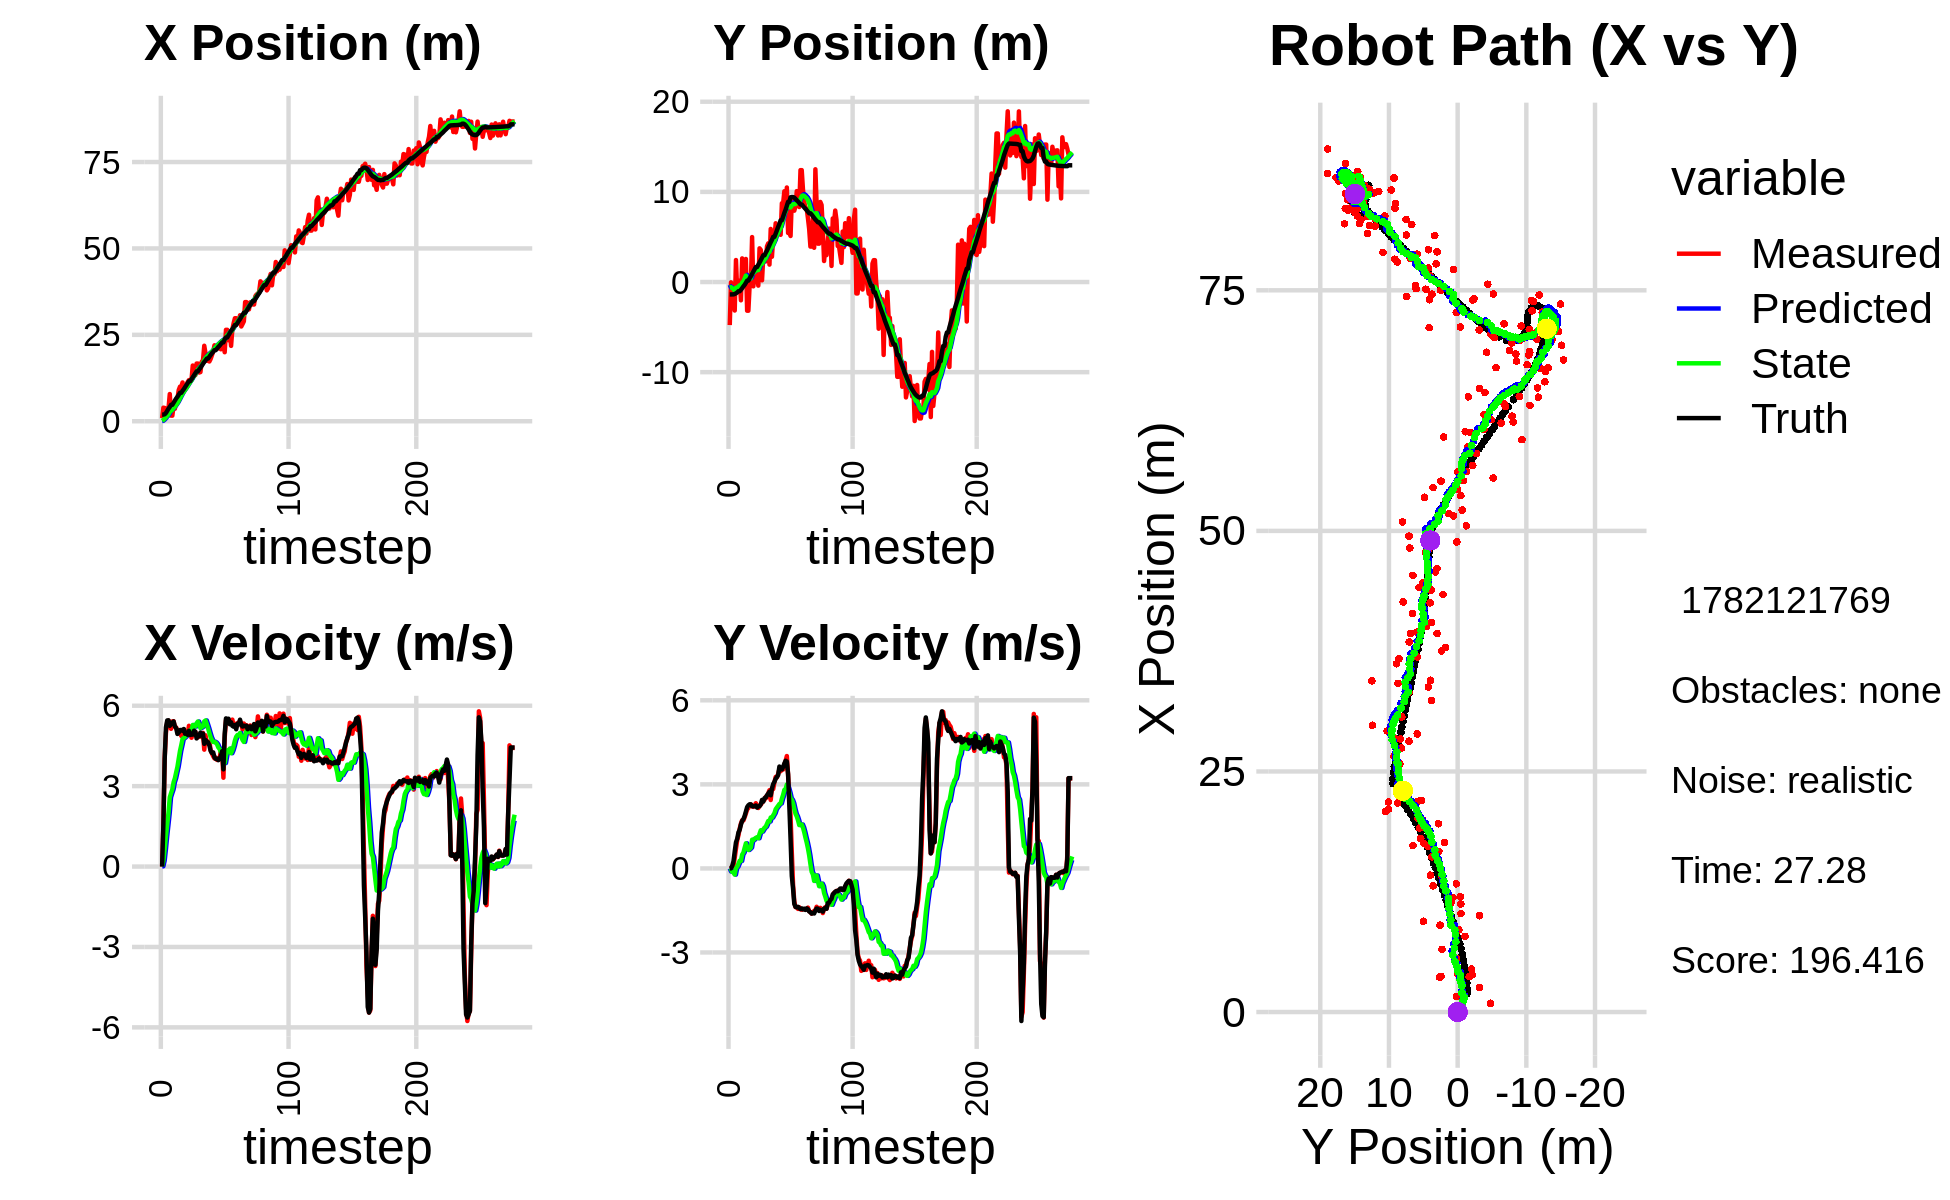

The data file committed next to this chart (first rows):
9.084416632968824734e-01, -4.774029493416266590e+00, 0.000000000000000000e+00, 0.000000000000000000e+00, 0.000000000000000000e+00, 0.000000000000000000e+00, 0.000000000000000000e+00, 0.000000000000000000e+00, 6.515381620138342711e-02, -3.065013892247012151e-01, 0.000000000000000000e+00, 0.000000000000000000e+00, 1.926946878674447028e+00, -1.375980614600306184e+00, 0.000000000000000000e+00, 0.000000000000000000e+00, 0.000000000000000000e+00, -1.530596055090427399e-04
9.084416632968824734e-01, -4.774029493416266590e+00, 0.000000000000000000e+00, -0.000000000000000000e+00, 6.515381620138342711e-02, -3.065013892247012151e-01, 0.000000000000000000e+00, 0.000000000000000000e+00, 1.193813145841645385e-01, -6.065200433042510220e-01, 1.063156027339102680e-02, -1.094056113246122952e-01, 1.926946878674447028e+00, -1.375980614600306184e+00, 0.000000000000000000e+00, 0.000000000000000000e+00, 0.000000000000000000e+00, 2.027237787842750549e-04
3.926410675384226945e+00, -3.328442510147908151e-02, 1.532999261640964450e+00, 1.496802102496026842e-03, 1.204444706115036373e-01, -6.174606044367122459e-01, 1.063156027339102680e-02, -1.094056113246122952e-01, 3.884761792585852413e-01, -5.707495827030446556e-01, 2.189140751496618797e-01, -7.560003644714796689e-02, 1.926946878674447028e+00, -1.375980614600306184e+00, 1.600000000000000089e+00, 2.000000000000000042e-03, 1.600000023841857910e+00, -9.763877023942768574e-04
3.854555488156039100e+00, -2.084969841755565323e+00, 4.043406621674560775e+00, 6.928271845073519231e-02, 4.103675867735514515e-01, -5.783095863477594190e-01, 2.189140751496618797e-01, -7.560003644714796689e-02, 7.388539596705478996e-01, -6.886313392071806705e-01, 6.485230674738446943e-01, -1.242060011296586552e-01, 2.023401498916032271e+00, -1.375831985451041684e+00, 3.999000000000000110e+00, 9.199999999999999845e-02, 4.000000000000000000e+00, -1.713306270539760590e-02
3.687416196576785765e+00, -1.685728017716564331e+00, 4.985268279125874002e+00, 8.542127243215917598e-02, 8.037062664179324134e-01, -7.010519393201465332e-01, 6.485230674738446943e-01, -1.242060011296586552e-01, 1.145582447934875070e+00, -7.716023496212676136e-01, 1.136377845461807645e+00, -1.506632811903326763e-01, 2.403074503432803155e+00, -1.369220678587212081e+00, 5.193999999999999950e+00, 2.540000000000000036e-01, 5.199999809265136719e+00, -1.713306270539760590e-02
2.565056562925085437e+00, -3.158796006344914531e+00, 5.387721407624437298e+00, 3.784960780028145400e-01, 1.259220232481055746e+00, -7.866686777403009145e-01, 1.136377845461807645e+00, -1.506632811903326763e-01, 1.524248833948473436e+00, -9.627553107250342856e-01, 1.569480064795320873e+00, -2.218745608208146369e-01, 3.012850046781130775e+00, -1.329122119814150516e+00, 5.451999999999999957e+00, 6.059999999999999831e-01, 5.486000061035156250e+00, -7.013637572526931763e-02
3.704675578124189350e+00, 2.439704879396840109e+00, 5.441459821834574662e+00, 7.054671372732940204e-01, 1.681196840428005546e+00, -9.849427668071157882e-01, 1.569480064795320873e+00, -2.218745608208146369e-01, 1.993005676283883254e+00, -6.385515037584651443e-01, 2.010601872429985892e+00, 1.248471567907383228e-02, 3.639925241545394652e+00, -1.250696913596330617e+00, 5.456999999999999851e+00, 9.310000000000000497e-01, 5.535999774932861328e+00, -1.289275288581848145e-01
7.870437145562870995e+00, -1.078527921131845035e+00, 5.223743718706200134e+00, 1.007424134987148667e+00, 2.194065863526881710e+00, -6.373030321905577278e-01, 2.010601872429985892e+00, 1.248471567907383228e-02, 2.726340622410087455e+00, -6.276446439149183654e-01, 2.583655076278002394e+00, 5.780105931036402800e-02, 4.150762796969591939e+00, -1.158273861255055825e+00, 5.250000000000000000e+00, 1.056999999999999940e+00, 5.355000019073486328e+00, -1.905158460140228271e-01
1.622383118075555464e+00, 1.476999964503322160e-01, 5.138478573430917962e+00, 1.183454458838183454e+00, 2.984706130037887650e+00, -6.218645379838819709e-01, 2.583655076278002394e+00, 5.780105931036402800e-02, 3.025926070022848080e+00, -4.964364088775755635e-01, 2.736682518689118382e+00, 1.670878052973013839e-01, 4.759039164312316217e+00, -1.020498589251816357e+00, 5.318999999999999950e+00, 1.284999999999999920e+00, 5.472000122070312500e+00, -2.263649106025695801e-01
1.622383118075555464e+00, 1.476999964503322160e-01, 5.413924190969346739e+00, 1.419801120189725818e+00, 3.299594321891759829e+00, -4.797276283478454362e-01, 2.736682518689118382e+00, 1.670878052973013839e-01, 3.328432951771380655e+00, -3.609691571069365557e-01, 2.879257426912817941e+00, 2.731681360807578507e-01, 4.759039164312316217e+00, -1.020498589251816357e+00, 5.363999999999999879e+00, 1.377999999999999892e+00, 5.539000034332275391e+00, -2.564743459224700928e-01
4.465744853582801710e+00, -2.027306543026710539e+00, 5.422186042450387156e+00, 1.602377084549641229e+00, 3.616358694462662449e+00, -3.336523434988607484e-01, 2.879257426912817941e+00, 2.731681360807578507e-01, 3.811770494878746973e+00, -4.269814337122793124e-01, 3.145549601434925790e+00, 2.663032878606044762e-01, 5.375021219558515639e+00, -8.606926063805154792e-01, 5.413999999999999702e+00, 1.564000000000000057e+00, 5.636000156402587891e+00, -2.873438000679016113e-01
3.610689402127649661e+00, 2.620232596744004105e+00, 5.218800591855369930e+00, 1.720216301731955610e+00, 4.126325455022239908e+00, -4.003511049262188370e-01, 3.145549601434925790e+00, 2.663032878606044762e-01, 4.204250254082186444e+00, -4.923595215785497858e-02, 3.293841918711034822e+00, 4.934702151018054428e-01, 5.991503000665453271e+00, -6.806073046114671232e-01, 5.224000000000000199e+00, 1.695000000000000062e+00, 5.492000102996826172e+00, -3.184040188789367676e-01
5.574863672634630340e+00, 1.582958839025705722e-01, 5.191258425340284255e+00, 1.711137877869927548e+00, 4.533634445953289571e+00, 1.110693523255698589e-04, 3.293841918711034822e+00, 4.934702151018054428e-01, 4.710326455741586926e+00, 7.209765695467496016e-02, 3.513005528032233205e+00, 5.659718784549676585e-01, 6.589681864017997270e+00, -4.850459554720236710e-01, 5.165000000000000036e+00, 1.758999999999999897e+00, 5.455999851226806641e+00, -3.184040188789367676e-01
6.515219927256324262e+00, 2.265279843240740387e+00, 5.051933280481931021e+00, 1.826569589616078737e+00, 5.061627008544810735e+00, 1.286948448001717371e-01, 3.513005528032233205e+00, 5.659718784549676585e-01, 5.248040140903343698e+00, 3.879658048119316582e-01, 3.724422527724534859e+00, 7.337386287449118027e-01, 7.071432352451608949e+00, -3.114184594125691263e-01, 4.947000000000000064e+00, 1.874000000000000110e+00, 5.289999961853027344e+00, -3.469346165657043457e-01
9.025960922865753133e+00, 2.557241393723001632e+00, 4.980760296367312989e+00, 1.958553905754770286e+00, 5.620482393675796828e+00, 4.613396676864228718e-01, 3.724422527724534859e+00, 7.337386287449118027e-01, 5.928205787305599550e+00, 7.148506532807983316e-01, 4.022635937441192411e+00, 8.954699978777900249e-01, 7.642261743504444205e+00, -8.826164967602991018e-02, 5.000000000000000000e+00, 2.028999999999999915e+00, 5.395999908447265625e+00, -3.746512830257415771e-01
1.000720310232700960e+01, -3.180721567311262987e+00, 5.039127591868095557e+00, 2.102092654817715012e+00, 6.330469381049718791e+00, 8.043976530685773563e-01, 4.022635937441192411e+00, 8.954699978777900249e-01, 6.644707578945451054e+00, 4.837421299334496161e-01, 4.316309965499124601e+00, 7.665829022752247424e-01, 8.227739572778610011e+00, 1.550306816991814940e-01, 5.092999999999999972e+00, 2.189000000000000057e+00, 5.544000148773193359e+00, -3.952063620090484619e-01
1.000720310232700960e+01, -3.180721567311262987e+00, 4.871465274688697278e+00, 2.155401721547105964e+00, 7.076338575495363159e+00, 5.604004201609721347e-01, 4.316309965499124601e+00, 7.665829022752247424e-01, 7.313151322902947449e+00, 2.702504637733044168e-01, 4.529346480955229737e+00, 6.581533256895499839e-01, 8.227739572778610011e+00, 1.550306816991814940e-01, 5.096000000000000085e+00, 2.254000000000000004e+00, 5.572000026702880859e+00, -4.165613949298858643e-01
1.122791457201758014e+01, -4.622160649773571772e-01, 4.957431727392559218e+00, 2.239971270083664034e+00, 7.766085970998470422e+00, 3.360657963422594152e-01, 4.529346480955229737e+00, 6.581533256895499839e-01, 8.033584857860924799e+00, 3.314902806331374574e-01, 4.762314311450403181e+00, 6.966470725126751029e-01, 8.813074350368626853e+00, 4.126858260722367500e-01, 5.064000000000000057e+00, 2.289000000000000146e+00, 5.557000160217285156e+00, -4.243839085102081299e-01
8.547154904091652128e+00, -1.626828170481365854e-01, 5.115455239530023235e+00, 2.281077993437830020e+00, 8.509816289005964762e+00, 4.011549878844049566e-01, 4.762314311450403181e+00, 6.966470725126751029e-01, 8.532146551172717253e+00, 4.183112415432281850e-01, 4.793287154560151642e+00, 7.454467444019602373e-01, 9.297962427092304694e+00, 6.319727446760370348e-01, 5.131000000000000227e+00, 2.286999999999999922e+00, 5.618000030517578125e+00, -4.194548726081848145e-01
9.435597568760048404e+00, 4.985201551367094197e+00, 5.035084027708068177e+00, 2.245238953898148093e+00, 9.011475266628732328e+00, 4.928559159834242087e-01, 4.793287154560151642e+00, 7.454467444019602373e-01, 9.054889129055307961e+00, 9.827120841225460701e-01, 4.837248391475927001e+00, 1.024073131262466685e+00, 9.884363413383418617e+00, 8.935048119149024970e-01, 4.953999999999999737e+00, 2.214999999999999858e+00, 5.427000045776367188e+00, -4.194548726081848145e-01
1.023193945020264195e+01, -4.780973648154381861e-01, 4.926233479529984471e+00, 2.197148215596585796e+00, 9.538613968202900750e+00, 1.085119397248792694e+00, 4.837248391475927001e+00, 1.024073131262466685e+00, 9.592544937095324187e+00, 9.891968249517127942e-01, 4.884169778790714567e+00, 1.006406131503702062e+00, 1.045370507306989971e+01, 1.147932960179329553e+00, 4.969999999999999751e+00, 2.217999999999999972e+00, 5.441999912261962891e+00, -4.195306897163391113e-01
1.136398956214274314e+01, 9.639898974699989687e-01, 4.907014708811288983e+00, 2.239741776109696492e+00, 1.008096191497439520e+01, 1.089837438102083000e+00, 4.884169778790714567e+00, 1.006406131503702062e+00, 1.017292095426671139e+01, 1.131856497379932991e+00, 4.959488608199718485e+00, 1.057566039897088084e+00, 1.101893448893766880e+01, 1.404789402421087852e+00, 4.915000000000000036e+00, 2.220000000000000195e+00, 5.393000125885009766e+00, -4.281938076019287109e-01
1.190255841655078051e+01, 6.950183653398158690e-01, 5.250331991280532407e+00, 2.327243719910123243e+00, 1.066886981508668342e+01, 1.237613101369641866e+00, 4.959488608199718485e+00, 1.057566039897088084e+00, 1.077232727899534304e+01, 1.241723476054661379e+00, 5.053684291093093250e+00, 1.090944087011651797e+00, 1.159447693820239778e+01, 1.662392809077607003e+00, 5.062999999999999723e+00, 2.246999999999999886e+00, 5.539000034332275391e+00, -4.172318875789642334e-01
1.190255841655078051e+01, 6.950183653398158690e-01, 5.073451351250684915e+00, 2.240135582683605797e+00, 1.127769570810465183e+01, 1.350817884755826537e+00, 5.053684291093093250e+00, 1.090944087011651797e+00, 1.132300854723226990e+01, 1.338861289369961627e+00, 5.091067824462705893e+00, 1.113411086938420391e+00, 1.159447693820239778e+01, 1.662392809077607003e+00, 4.910000000000000142e+00, 2.170999999999999819e+00, 5.368000030517578125e+00, -4.157969951629638672e-01
1.198344084638239693e+01, -3.995349867476936101e-01, 4.805879299266288207e+00, 2.157625891392724427e+00, 1.183211532967854041e+01, 1.450202398063803688e+00, 5.091067824462705893e+00, 1.113411086938420391e+00, 1.182694211349552127e+01, 1.321088819181916563e+00, 5.076691699860215401e+00, 1.076347048639801685e+00, 1.215798211093287406e+01, 1.911093188903236095e+00, 4.924000000000000377e+00, 2.214999999999999858e+00, 5.400000095367431641e+00, -4.219849705696105957e-01
1.612393307683483101e+01, 3.736678435807142762e+00, 4.945494048251421582e+00, 2.229958674097587412e+00, 1.233461128348154290e+01, 1.428723524045896642e+00, 5.076691699860215401e+00, 1.076347048639801685e+00, 1.259558739867719268e+01, 1.695900758526107666e+00, 5.283109586523743850e+00, 1.234090113532499977e+00, 1.272276711485688949e+01, 2.164409830318786643e+00, 4.921999999999999709e+00, 2.220000000000000195e+00, 5.400000095367431641e+00, -4.236080646514892578e-01
1.311981512662063665e+01, 3.564076497441136304e+00, 5.043036393319551891e+00, 2.273941215852623099e+00, 1.312389835732956733e+01, 1.819309769879357663e+00, 5.283109586523743850e+00, 1.234090113532499977e+00, 1.311024494100340654e+01, 2.028405814231188486e+00, 5.263502129583445210e+00, 1.360725911921209619e+00, 1.329336762494936153e+01, 2.422081901835807294e+00, 5.065999999999999837e+00, 2.287999999999999812e+00, 5.559000015258789062e+00, -4.236080646514892578e-01
1.332582718149000200e+01, 1.903290293145471213e-01, 5.028884519724971192e+00, 2.343207827133345411e+00, 1.363659515396175159e+01, 2.164478405423309493e+00, 5.263502129583445210e+00, 1.360725911921209619e+00, 1.360152660577621830e+01, 2.020820428001701696e+00, 5.226779630431699353e+00, 1.315179290800017942e+00, 1.387530922939347100e+01, 2.692361071042081111e+00, 5.032000000000000028e+00, 2.444999999999999840e+00, 5.593999862670898438e+00, -4.360383450984954834e-01
1.669551277206726425e+01, 2.750571473283758728e+00, 4.889417479334970729e+00, 2.400709479232096655e+00, 1.412420456881938868e+01, 2.152338357081703624e+00, 5.226779630431699353e+00, 1.315179290800017942e+00, 1.428757485546948658e+01, 2.255258221543314345e+00, 5.346821754254673209e+00, 1.391358172476649502e+00, 1.443418145244525874e+01, 2.967381670310216712e+00, 4.780000000000000249e+00, 2.383999999999999897e+00, 5.342000007629394531e+00, -4.564226269721984863e-01
1.669551277206726425e+01, 2.750571473283758728e+00, 4.821197806572921074e+00, 2.445585654745855653e+00, 1.482225703089495461e+01, 2.394394038790979451e+00, 5.346821754254673209e+00, 1.391358172476649502e+00, 1.492572236440656042e+01, 2.473123244403632626e+00, 5.411714758310520956e+00, 1.455032867168893906e+00, 1.443418145244525874e+01, 2.967381670310216712e+00, 4.899000000000000021e+00, 2.508000000000000007e+00, 5.502999782562255859e+00, -4.694362282752990723e-01
1.409619098918839875e+01, 2.288164033621888027e+00, 4.924762999303355926e+00, 2.556972434326206578e+00, 1.546689384023761171e+01, 2.618626531120522127e+00, 5.411714758310520956e+00, 1.455032867168893906e+00, 1.534269138274759747e+01, 2.634721581654861033e+00, 5.293970560485523613e+00, 1.489585632855776831e+00, 1.499761605279083021e+01, 3.254024698183209718e+00, 4.857999999999999652e+00, 2.525999999999999801e+00, 5.474999904632568359e+00, -4.788950383663177490e-01
1.422169053589981758e+01, 3.967929585544641036e+00, 4.848384050808713930e+00, 2.532601389986268714e+00, 1.587208843879614939e+01, 2.783680144940438694e+00, 5.293970560485523613e+00, 1.489585632855776831e+00, 1.573036622161240494e+01, 2.939775680743264452e+00, 5.163550743915767072e+00, 1.590261598958905731e+00, 1.546270966577677974e+01, 3.495334340931384176e+00, 4.998999999999999666e+00, 2.612999999999999989e+00, 5.639999866485595703e+00, -4.813750982284545898e-01
1.720567441031374756e+01, 4.289205147528133644e+00, 4.939014414202738124e+00, 2.679421046556950348e+00, 1.624672129600398307e+01, 3.098801840639155092e+00, 5.163550743915767072e+00, 1.590261598958905731e+00, 1.630218248845551443e+01, 3.257410756545836339e+00, 5.200365257511160522e+00, 1.693235404802452271e+00, 1.603620743777140234e+01, 3.796393587517271850e+00, 4.921000000000000263e+00, 2.668000000000000149e+00, 5.597000122070312500e+00, -4.970677196979522705e-01
1.763086283262311227e+01, 1.934917642599167431e+00, 4.985874918901479269e+00, 2.791209391130748063e+00, 1.682221901420663102e+01, 3.426734297026081677e+00, 5.200365257511160522e+00, 1.693235404802452271e+00, 1.686759144611320238e+01, 3.333289067204789458e+00, 5.229382918370165889e+00, 1.674806915497064175e+00, 1.660508370472658157e+01, 4.105652048378458652e+00, 4.961999999999999744e+00, 2.733999999999999986e+00, 5.664999961853027344e+00, -5.103538632392883301e-01
2.184210991895113807e+01, 5.886448218575884184e+00, 4.361986016664551435e+00, 2.441941791908735837e+00, 1.739052973795021728e+01, 3.500769758754495697e+00, 5.229382918370165889e+00, 1.674806915497064175e+00, 1.765774425633758682e+01, 3.758026501430835165e+00, 5.414379013853690026e+00, 1.817493862427121076e+00, 1.715259003644559144e+01, 4.413053705974522067e+00, 4.578999999999999737e+00, 2.611000000000000210e+00, 5.270999908447265625e+00, -5.103538632392883301e-01
1.957212221648455497e+01, 2.805350616241056194e+00, 4.895404739612532197e+00, 2.862735314108772133e+00, 1.819918215772295511e+01, 3.939775887673547139e+00, 5.414379013853690026e+00, 1.817493862427121076e+00, 1.826761604311636233e+01, 3.877682865896511455e+00, 5.451171561186915149e+00, 1.812908901722800170e+00, 1.760379624424641420e+01, 4.677260591936287071e+00, 4.719999999999999751e+00, 2.847999999999999865e+00, 5.513000011444091797e+00, -5.291532278060913086e-01
1.750539976402414766e+01, 4.875487266829580335e+00, 4.589186683732054739e+00, 2.832634099147314899e+00, 1.881273319923505483e+01, 4.058973756068791516e+00, 5.451171561186915149e+00, 1.812908901722800170e+00, 1.867215969138351994e+01, 4.179337389332794750e+00, 5.306855248703596928e+00, 1.895677976110861307e+00, 1.814471840910341882e+01, 5.012844278823574307e+00, 4.666000000000000369e+00, 3.012000000000000011e+00, 5.553999900817871094e+00, -5.530003309249877930e-01
1.750539976402414766e+01, 4.875487266829580335e+00, 4.656304248167901783e+00, 3.074935754947268673e+00, 1.920284521625388052e+01, 4.368905186943880636e+00, 5.306855248703596928e+00, 1.895677976110861307e+00, 1.904638263668514142e+01, 4.466906863765047753e+00, 5.157240655442246968e+00, 1.971527366162756811e+00, 1.814471840910341882e+01, 5.012844278823574307e+00, 4.629999999999999893e+00, 3.088999999999999968e+00, 5.565999984741210938e+00, -5.836384892463684082e-01
1.729643869411781409e+01, 6.515631869161424561e+00, 4.661037111379552123e+00, 3.265304560476254281e+00, 1.956210670222936443e+01, 4.664059600381323278e+00, 5.157240655442246968e+00, 1.971527366162756811e+00, 1.937395773760119155e+01, 4.893473452011629199e+00, 4.987529147288484843e+00, 2.113499230366575610e+00, 1.867752480566601392e+01, 5.366316034691386960e+00, 4.520999999999999908e+00, 3.201000000000000068e+00, 5.539999961853027344e+00, -6.110971570014953613e-01
1.802919495135689942e+01, 5.378243459865617027e+00, 4.344542716591453413e+00, 3.247263812247071613e+00, 1.987271065233003853e+01, 5.104823375048287204e+00, 4.987529147288484843e+00, 2.113499230366575610e+00, 1.970631702666893759e+01, 5.178928143170900000e+00, 4.830161862754727586e+00, 2.176716271771787170e+00, 1.919362473518359025e+01, 5.729835226124330383e+00, 4.314000000000000057e+00, 3.263999999999999790e+00, 5.408999919891357422e+00, -6.418575644493103027e-01
1.911381006307608743e+01, 5.560540869287823540e+00, 4.222887693750850602e+00, 3.373610350054660145e+00, 2.018933321294441186e+01, 5.396599770348078806e+00, 4.830161862754727586e+00, 2.176716271771787170e+00, 2.007935077357716125e+01, 5.463092279422487429e+00, 4.719645826493759522e+00, 2.237792441442105762e+00, 1.968904709860724367e+01, 6.102703764040382950e+00, 4.235999999999999766e+00, 3.331999999999999851e+00, 5.389999866485595703e+00, -6.740619540214538574e-01
2.012132053697665768e+01, 5.773858740685519741e+00, 4.116507442738089217e+00, 3.539548897382598813e+00, 2.055131535622653871e+01, 5.686871523566697562e+00, 4.719645826493759522e+00, 2.237792441442105762e+00, 2.048731019290912059e+01, 5.750593121657276541e+00, 4.646424222345094002e+00, 2.300074220354719756e+00, 2.009576058435354184e+01, 6.432803347438693642e+00, 4.259000000000000341e+00, 3.636000000000000121e+00, 5.599999904632568359e+00, -7.101805806159973145e-01
2.197754812266368063e+01, 5.239557221278682952e+00, 4.033859035199612642e+00, 3.468484267027245327e+00, 2.095195261514362883e+01, 5.980600543692748516e+00, 4.646424222345094002e+00, 2.300074220354719756e+00, 2.099057831544148556e+01, 5.960734120992999152e+00, 4.655785593623111396e+00, 2.318831779252392700e+00, 2.057528328917214466e+01, 6.845767690442129627e+00, 4.075999999999999623e+00, 3.569999999999999840e+00, 5.418000221252441406e+00, -7.101805806159973145e-01
2.173295688653984925e+01, 8.738653971607638127e+00, 4.062687236213951891e+00, 3.558844428735596921e+00, 2.145615687480379563e+01, 6.192617298918237978e+00, 4.655785593623111396e+00, 2.318831779252392700e+00, 2.144279963877795225e+01, 6.485022623429559374e+00, 4.623841669928665077e+00, 2.489838319417034374e+00, 2.057528328917214466e+01, 6.845767690442129627e+00, 4.016000000000000014e+00, 3.531000000000000139e+00, 5.348000049591064453e+00, -7.193863987922668457e-01
2.173295688653984925e+01, 8.738653971607638127e+00, 3.977881242082273783e+00, 3.529530155674968306e+00, 2.190518380577081814e+01, 6.734006455371262412e+00, 4.623841669928665077e+00, 2.489838319417034374e+00, 2.185706628318899547e+01, 6.966933405064767548e+00, 4.561928017894102183e+00, 2.627317626294803699e+00, 2.103851723735892065e+01, 7.252243712033121348e+00, 4.024000000000000021e+00, 3.623000000000000220e+00, 5.414999961853027344e+00, -7.257478833198547363e-01
2.108597523012653241e+01, 1.006919236450354838e+01, 3.985555661560040264e+00, 3.708433568908429123e+00, 2.231325908497840516e+01, 7.229665167694247607e+00, 4.561928017894102183e+00, 2.627317626294803699e+00, 2.219424050189227771e+01, 7.542892858604318462e+00, 4.445212668745919693e+00, 2.804503984794431304e+00, 2.150112557417137182e+01, 7.665324880927872897e+00, 3.968999999999999861e+00, 3.741999999999999993e+00, 5.454999923706054688e+00, -7.493957281112670898e-01
2.222535553575512424e+01, 7.457241191457371521e+00, 4.020978937451640256e+00, 3.839964550393503373e+00, 2.263876176876686941e+01, 7.823343257083761770e+00, 4.445212668745919693e+00, 2.804503984794431304e+00, 2.258587940543375439e+01, 7.833069401711322044e+00, 4.387356778021608505e+00, 2.834300931435191462e+00, 2.188332200103144487e+01, 8.020790769781809715e+00, 4.025999999999999801e+00, 3.842999999999999972e+00, 5.565999984741210938e+00, -7.623751759529113770e-01
2.082483315528975254e+01, 1.048665280591453453e+01, 4.337770873275729855e+00, 4.011010815344654645e+00, 2.302461508323591488e+01, 8.116499494854840790e+00, 4.387356778021608505e+00, 2.834300931435191462e+00, 2.286596365829649713e+01, 8.389645595748435269e+00, 4.257409027928043876e+00, 2.994485613125321688e+00, 2.234702706348083723e+01, 8.462903692219668983e+00, 4.125000000000000000e+00, 3.814999999999999947e+00, 5.618000030517578125e+00, -7.462794780731201172e-01
2.197303003087366591e+01, 5.444646074412102799e+00, 4.269076136358063600e+00, 3.342614575056437332e+00, 2.329170456108930054e+01, 8.689094157060967660e+00, 4.257409027928043876e+00, 2.994485613125321688e+00, 2.319890097764340098e+01, 8.398741639182155438e+00, 4.182846438406654599e+00, 2.862984573462663551e+00, 2.281932854700047386e+01, 8.894263936638932222e+00, 4.302999999999999936e+00, 3.365000000000000213e+00, 5.461999893188476562e+00, -6.642783284187316895e-01
2.197303003087366591e+01, 5.444646074412102799e+00, 3.314793604671447902e+00, 2.595427456051657700e+00, 2.361718562148406519e+01, 8.685040096528421572e+00, 4.182846438406654599e+00, 2.862984573462663551e+00, 2.345240872875695359e+01, 8.368810542568986932e+00, 4.018757729617538743e+00, 2.704081535734650821e+00, 2.281932854700047386e+01, 8.894263936638932222e+00, 3.626999999999999780e+00, 2.237999999999999989e+00, 4.262000083923339844e+00, -6.642783284187316895e-01
1.997249627154543816e+01, 5.109290792035160678e+00, 4.812141747450493057e+00, 1.881802038002998501e+00, 2.385428450171870907e+01, 8.639218696142451748e+00, 4.018757729617538743e+00, 2.704081535734650821e+00, 2.362329596484631367e+01, 8.272095435367470273e+00, 3.860433304643826169e+00, 2.507197191927176494e+00, 2.372799801837205891e+01, 9.397902204557471606e+00, 4.955000000000000071e+00, 1.036000000000000032e+00, 5.061999797821044922e+00, -3.727696537971496582e-01
2.645737099718783014e+01, 9.100121363114341833e+00, 5.460182908028188287e+00, 5.714018706255105107e-01, 2.400933929531069566e+01, 8.522815154560188233e+00, 3.860433304643826169e+00, 2.507197191927176494e+00, 2.427176308228530388e+01, 8.494561208864670476e+00, 4.129511699838881889e+00, 2.446636796627894128e+00, 2.425431752277641806e+01, 9.431670859074154478e+00, 5.527000000000000135e+00, -2.710000000000000187e-01, 5.532999992370605469e+00, -1.042693257331848145e-01
2.645737099718783014e+01, 9.100121363114341833e+00, 5.397835651499893750e+00, -5.714490261696505424e-01, 2.468471425226919180e+01, 8.739224888527459711e+00, 4.129511699838881889e+00, 2.446636796627894128e+00, 2.488085012104093963e+01, 8.644455904951662717e+00, 4.333213342514134148e+00, 2.327772110263559568e+00, 2.425431752277641806e+01, 9.431670859074154478e+00, 5.511000000000000121e+00, -7.169999999999999707e-01, 5.557000160217285156e+00, 1.054734587669372559e-01
2.344174921533850409e+01, 7.914726093169000443e+00, 5.383488823544311686e+00, -1.178630905178901012e+00, 2.531417145529235313e+01, 8.877233115978018674e+00, 4.333213342514134148e+00, 2.327772110263559568e+00, 2.523986465373349475e+01, 8.637149308633929934e+00, 4.310639709962480914e+00, 2.127027188785687528e+00, 2.488776803037855245e+01, 9.359130575482577541e+00, 5.514000000000000234e+00, -1.266000000000000014e+00, 5.657999992370605469e+00, 2.155336737632751465e-01
2.580368801968590020e+01, 8.425513520477860396e+00, 5.349476513027147995e+00, -1.381566896817172596e+00, 2.567092862472974346e+01, 8.849852027512499220e+00, 4.310639709962480914e+00, 2.127027188785687528e+00, 2.573808966542795318e+01, 8.660299690776735559e+00, 4.401954010548617902e+00, 1.950583695012315211e+00, 2.551952290565320780e+01, 9.219230367835445250e+00, 5.309000000000000163e+00, -1.372999999999999998e+00, 5.482999801635742188e+00, 2.527394890785217285e-01
2.181185555472701054e+01, 1.008476062022938358e+01, 5.355636620358292355e+00, -1.381708692095316771e+00, 2.617828506648281461e+01, 8.855358060277966459e+00, 4.401954010548617902e+00, 1.950583695012315211e+00, 2.592186227839271240e+01, 8.828888515980873208e+00, 4.228798785023752060e+00, 1.857017256047290621e+00, 2.613237500263160484e+01, 9.061836912538137057e+00, 5.381999999999999673e+00, -1.391000000000000014e+00, 5.559000015258789062e+00, 2.524858117103576660e-01
2.656697024440070010e+01, 9.247776671697561568e+00, 5.481550508767935703e+00, -1.445740885019326738e+00, 2.634474215689508725e+01, 9.014590241585601404e+00, 4.228798785023752060e+00, 1.857017256047290621e+00, 2.643013592038229476e+01, 8.895669014979548095e+00, 4.342473899345536736e+00, 1.719607225846738086e+00, 2.664261746440563172e+01, 8.930192663466433700e+00, 5.248000000000000220e+00, -1.370999999999999996e+00, 5.423999786376953125e+00, 2.578743100166320801e-01
2.836921381991492552e+01, 8.325339629719588075e+00, 5.251420234148157284e+00, -1.385044783365905641e+00, 2.686438331031684967e+01, 9.067629737564221415e+00, 4.342473899345536736e+00, 1.719607225846738086e+00, 2.702155953453696924e+01, 8.865397003327316838e+00, 4.501881268655606227e+00, 1.546846846289609445e+00, 2.724356961263769250e+01, 8.771100713361949630e+00, 5.217999999999999972e+00, -1.419999999999999929e+00, 5.407999992370605469e+00, 2.578743100166320801e-01
2.980599141117947681e+01, 1.241249699856071231e+01, 5.327395579432420369e+00, -1.456839980142264013e+00, 2.747174766140253155e+01, 9.020081687956277960e+00, 4.501881268655606227e+00, 1.546846846289609445e+00, 2.768306467344983091e+01, 9.211096196515445200e+00, 4.702054669928317665e+00, 1.566070994985466536e+00, 2.784769558920359245e+01, 8.605817511215867910e+00, 5.282000000000000028e+00, -1.453000000000000069e+00, 5.479000091552734375e+00, 2.669357359409332275e-01
2.980599141117947681e+01, 1.241249699856071231e+01, 5.265603660654922358e+00, -1.473920411589272783e+00, 2.815327014044266107e+01, 9.367703296013992542e+00, 4.702054669928317665e+00, 1.566070994985466536e+00, 2.830172526461808502e+01, 9.524469679951462098e+00, 4.842096428867575852e+00, 1.567907831959018949e+00, 2.784769558920359245e+01, 8.605817511215867910e+00, 5.121999999999999886e+00, -1.425999999999999934e+00, 5.316999912261962891e+00, 2.729296982288360596e-01
2.920668804698546950e+01, 1.026691444073057546e+01, 5.348930143833207751e+00, -1.461496548915637739e+00, 2.878593490750484207e+01, 9.681260463147363993e+00, 4.842096428867575852e+00, 1.567907831959018949e+00, 2.884392958745328883e+01, 9.607153545987054954e+00, 4.907029771452001476e+00, 1.458725457002318482e+00, 2.844227147153477020e+01, 8.440198614340005179e+00, 5.328999999999999737e+00, -1.463000000000000078e+00, 5.526000022888183594e+00, 2.667213678359985352e-01
... 217 more rows
